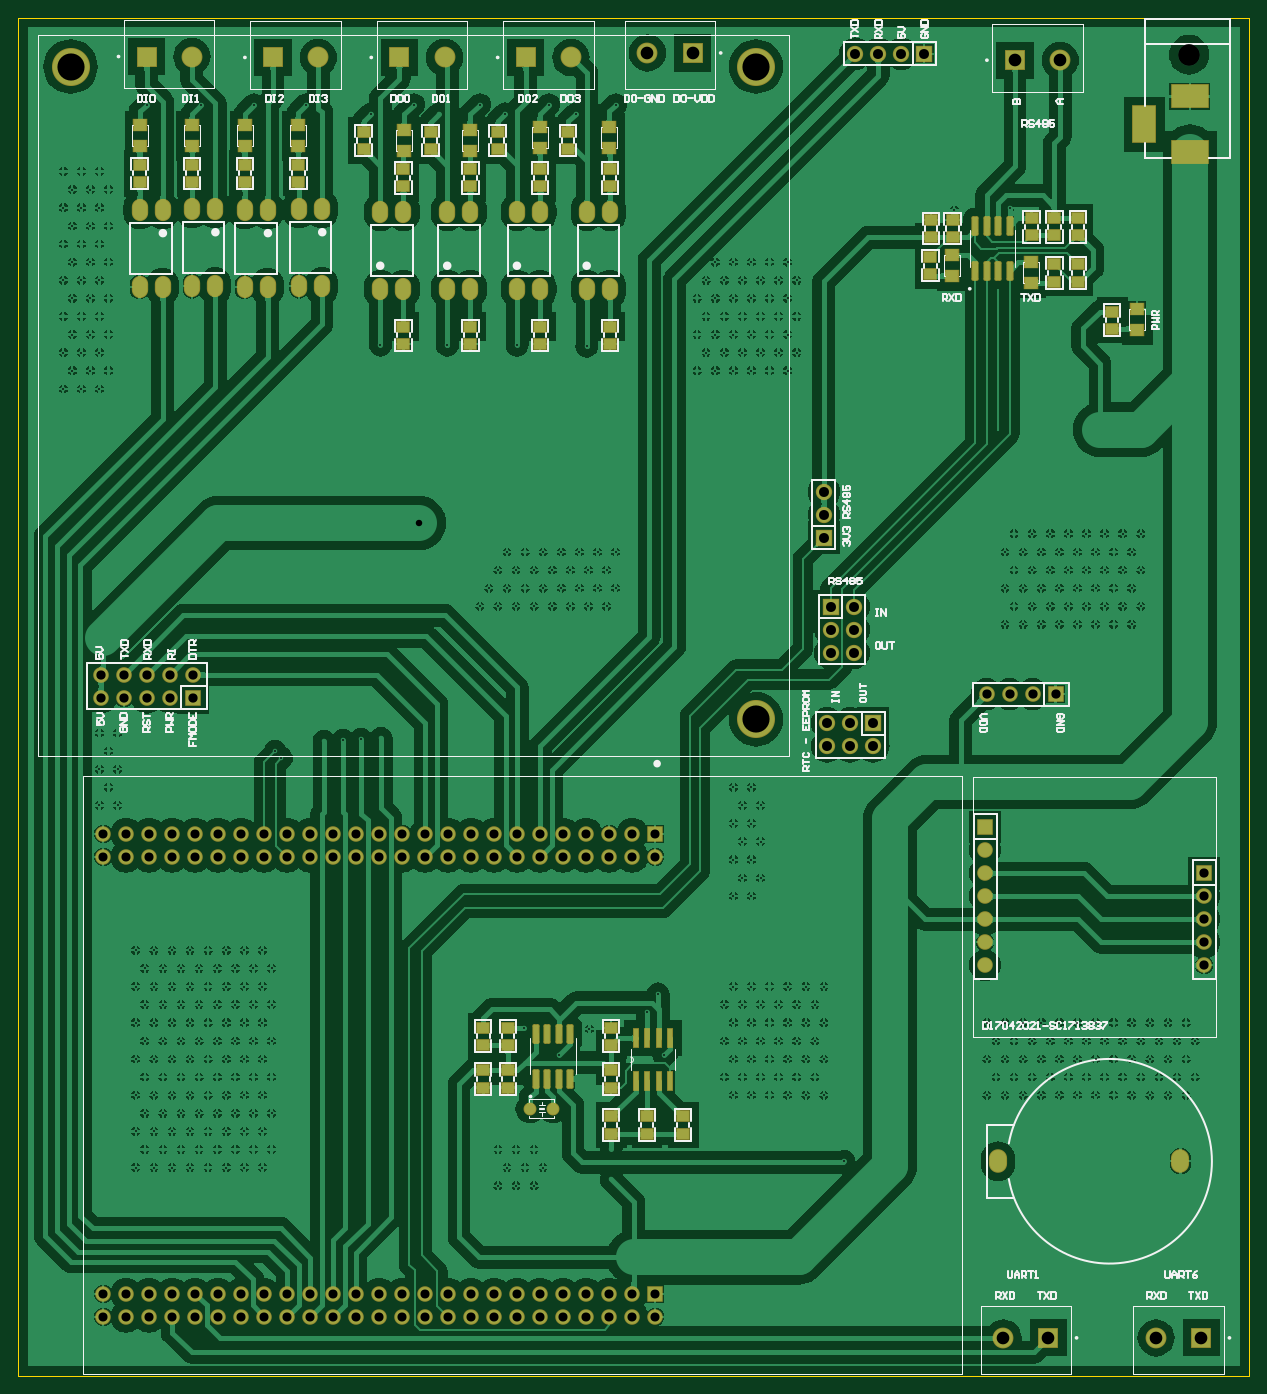
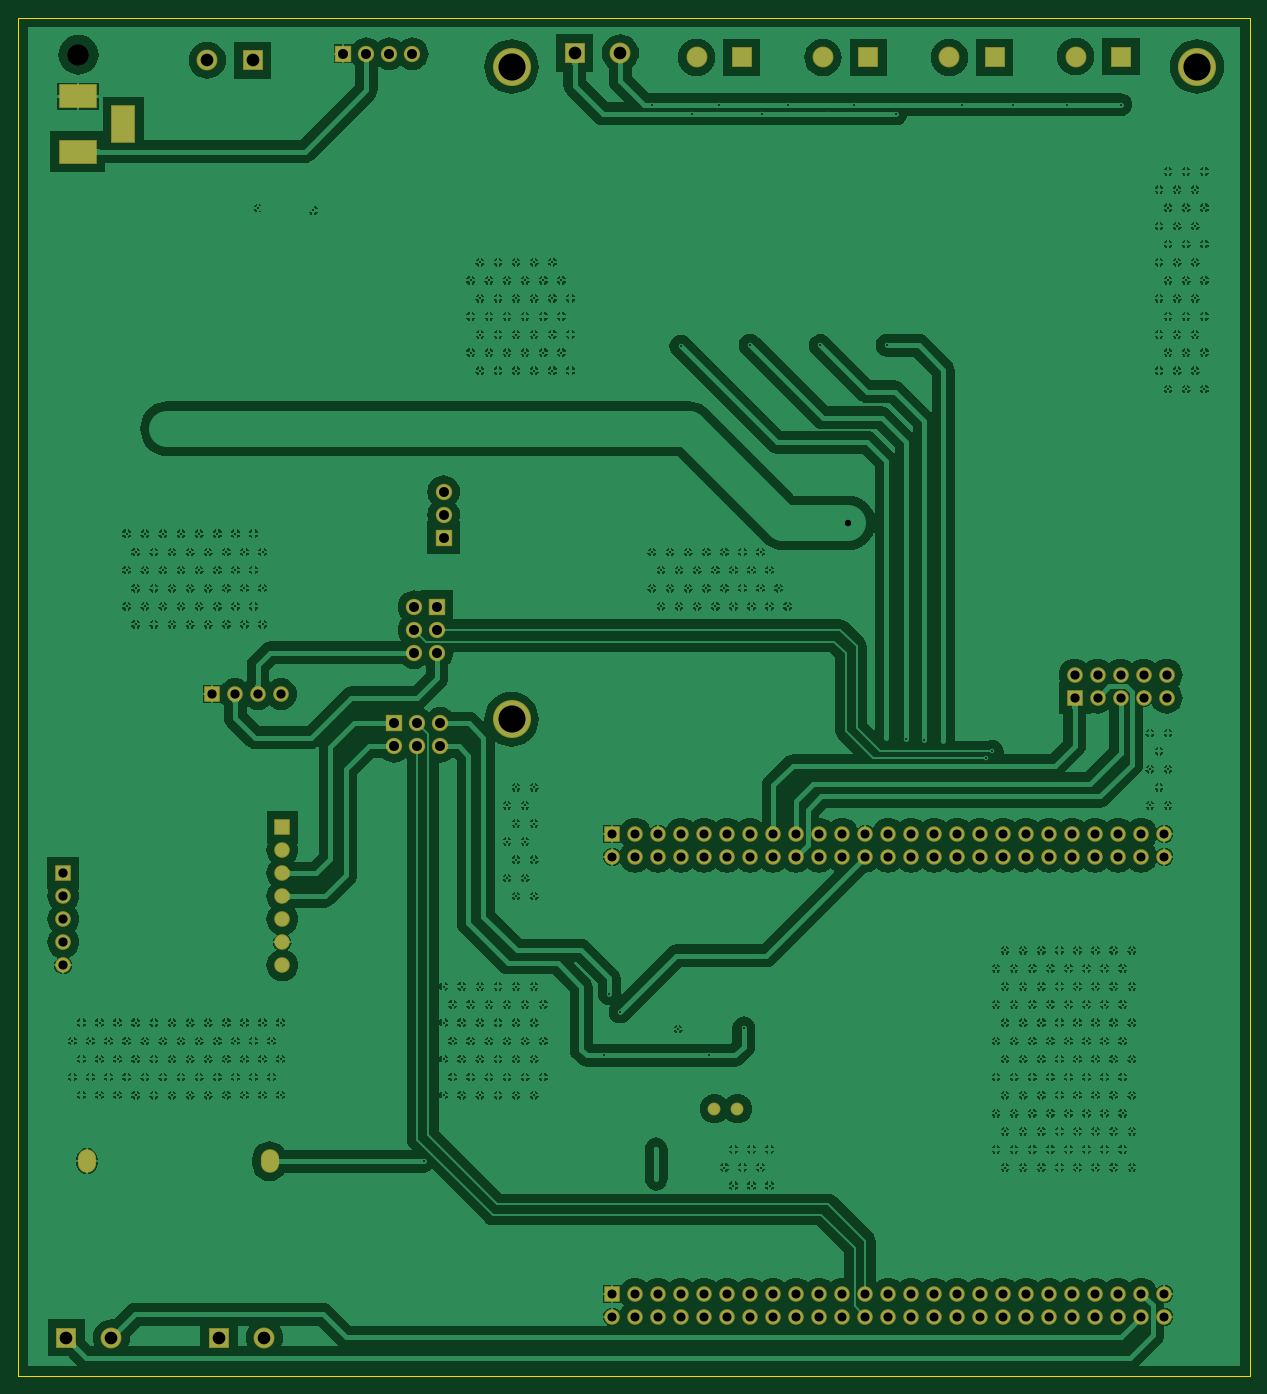
Circuit board: 10 layer files. Board 136.0 x 150.0 mm.
- drill: PCB_pinout_board-RoundHoles.TXT (5875 bytes)
- drill: PCB_pinout_board-SlotHoles.TXT (306 bytes)
- bottom_copper: PCB_pinout_board.GBL (270198 bytes)
- paste: PCB_pinout_board.GBP (63 bytes)
- bottom_mask: PCB_pinout_board.GBS (3953 bytes)
- outline: PCB_pinout_board.GKO (212 bytes)
- top_copper: PCB_pinout_board.GTL (349957 bytes)
- top_silk: PCB_pinout_board.GTO (33401 bytes)
- paste: PCB_pinout_board.GTP (3389 bytes)
- top_mask: PCB_pinout_board.GTS (7274 bytes)

=== drill: PCB_pinout_board-RoundHoles.TXT ===
M48
;Layer_Color=9474304
;FILE_FORMAT=2:4
INCH,LZ
;TYPE=PLATED
T1F00S00C0.0079
T2F00S00C0.0280
T3F00S00C0.0394
T5F00S00C0.0402
T6F00S00C0.0433
T8F00S00C0.0551
T9F00S00C0.0945
T10F00S00C0.1181
%
T01
X031496Y059055
X032283
X032677Y059843
X03189
X032283Y06063
X031496
X03563Y060669
Y059331
X045748Y060118
X031102Y059843
X030709Y06063
Y059055
X020472Y059843
X019685
X018898
X01811
X017323
X016535
X015748
X016142Y06063
X016929
X017717
X018504
X019291
X020079
X020866
X020472Y061417
X019685
X018898
X01811
X017323
X016535
X015748
X016142Y062205
X016929
X017717
X018504
X019291
X020079
X020866
X015354
X014961Y061417
X015354Y06063
X014961Y059843
Y062992
X015354Y06378
X014961Y064567
X015354Y065354
X014961Y066142
X015354Y066929
X014961Y067717
X015354Y068504
X014961Y069291
X014173Y075591
X013386
X01378Y076378
X014173Y077165
X013386
X01378Y077953
X021024Y077953
X021299Y077638
X020472Y069291
X019685
X018898
X01811
X017323
X016535
X015748
X016142Y068504
X016929
X017717
X018504
X019291
X020079
X020866
X020472Y067717
X019685
X018898
X01811
X017323
X016535
X015748
X016142Y066929
X016929
X017717
X018504
X019291
X020079
X020866
X020472Y066142
X019685
X018898
X01811
X017323
X016535
X015748
X016142Y065354
X016929
X017717
X018504
X019291
X020079
X020866
X020472Y064567
X019685
X018898
X01811
X017323
X016535
X015748
X016142Y06378
X016929
X017717
X018504
X019291
X020079
X020866
X020472Y062992
X019685
X018898
X01811
X017323
X016535
X015748
X031832Y065927
X033346Y064724
X034685Y065866
X037205Y066614
X037677Y067402
X037913Y064724
X040945Y064567
X041732
X04252
X043307
X044095
X044882
X044488Y065354
X043701
X042913
X042126
X041339
X040551
X040945Y066142
X041732
X04252
X043307
X044095
X044882
X044488Y066929
X043701
X042913
X042126
X041339
X040551
X040945Y067717
X041732
X04252
X043307
X044095
X044882
X044488Y06378
X043701
X042913
X042126
X041339
X040551
X040945Y062992
X041732
X04252
X043307
X044095
X044882
X041732Y071654
X040945
X041339Y072441
X042126
X041732Y073228
X040945
X041339Y074016
X042126
X041732Y074803
X040945
X041339Y075591
X042126
X041732Y076378
X040945
X051969Y066142
X052756
X053543
X054331
X055118
X055906
X056693
X05748
X058268
X059055
X059843
X06063
X061024Y065354
X060236
X059449
X058661
X057874
X057087
X056299
X055512
X054724
X053937
X05315
X052362
X052756Y064567
X053543
X054331
X055118
X055906
X056693
X05748
X058268
X059055
X059843
X06063
X061024Y06378
X060236
X059449
X058661
X057874
X057087
X056299
X055512
X054724
X053937
X05315
X052362
X052756Y062992
X053543
X054331
X055118
X055906
X056693
X05748
X058268
X059055
X059843
X06063
X051969
Y064567
X052756Y083465
X053543
X054331
X055118
X055906
X056693
X05748
X058268
X058661Y084252
X057874
X057087
X056299
X055512
X054724
X053937
X05315
X053543Y085039
X054331
X055118
X055906
X056693
X05748
X058268
X058661Y085827
X057874
X057087
X056299
X055512
X054724
X053937
X05315
X053543Y086614
X054331
X055118
X055906
X056693
X05748
X058268
X058661Y087402
X057874
X057087
X056299
X055512
X054724
X053937
X05315
X052756Y086614
Y085039
X035827
X035039
X034252
X033465
X032677
X03189
X032283Y085827
X033071
X033858
X034646
X035433
X035827Y086614
X035039
X034252
X033465
X032677
X03189
X031496Y085827
Y084252
X032283
X033071
X033858
X034646
X035433
X030709
X029921
X030315Y085039
X031102
X030709Y085827
X031102Y086614
X02563Y078504
X024764Y078465
X023976Y078425
X02315Y078386
X014173Y07874
X013386
Y093701
X012598
X011811
X012205Y094488
X012992
X01378
X013386Y095276
X012598
X011811
X012205Y096063
X012992
X01378
X013386Y09685
X012598
X011811
X012205Y097638
X012992
X01378
X013386Y098425
X012598
X011811
X012205Y099213
X012992
X01378
X013386Y1
X012598
X011811
X012205Y100787
X012992
X01378
X013386Y101575
X012598
X011811
X012205Y102362
X012992
X01378
X013386Y10315
X012598
X011811
X015433Y106063
X017795
X020118
X022362
X025197Y105669
X027047Y106063
X02815Y105669
X029921Y106063
X031024Y105669
X028504Y095591
X025602Y095602
X031547Y095602
X034567Y095551
X03937Y096063
X040157
X040945
X041732
X04252
X043307
X043701Y09685
X042913
X042126
X041339
X040551
X039764
X040157Y097638
X040945
X041732
X04252
X043307
X043701Y098425
X042913
X042126
X041339
X040551
X039764
X040157Y099213
X040945
X041732
X04252
X043307
X043701Y095276
X042913
X042126
X041339
X040551
X039764
X040157Y094488
X040945
X041732
X04252
X043307
X03937
Y097638
X035827Y106063
X034094Y105669
X032913Y106063
X050551Y101457
X052955Y101573
T02
X03211Y062402
X03311
X05689Y091968
X027283Y087874
T03
X031551Y053358
Y054358
X032551
Y053358
X033551
Y054358
X034551
Y053358
X035551
Y054358
X036551
Y053358
X037551
Y054358
X030551
X029551
X028551
X027551
X026551
X025551
X024551
X023551
X022551
X021551
X020551
X019551
X018551
X017551
X016551
Y053358
X017551
X018551
X019551
X020551
X021551
X022551
X023551
X024551
X025551
X026551
X027551
X028551
X029551
X030551
X015551
X014551
X013551
Y054358
X014551
X015551
Y073358
X014551
X013551
Y074358
X014551
X015551
X016551
Y073358
X017551
Y074358
X018551
Y073358
X019551
Y074358
X020551
Y073358
X021551
Y074358
X022551
Y073358
X023551
Y074358
X024551
Y073358
X025551
Y074358
X026551
Y073358
X027551
Y074358
X028551
Y073358
X029551
Y074358
X030551
Y073358
X031551
Y074358
X032551
Y073358
X033551
Y074358
X034551
Y073358
X035551
Y074358
X036551
Y073358
X037551
Y074358
T05
X05189Y068638
Y069638
Y070638
Y071638
Y072638
Y073638
Y074638
X061417Y072638
Y071638
Y070638
Y069638
Y068638
X054953Y080433
X053953
X052953
X051953
X017449Y080276
Y081276
X016449
Y080276
X015449
Y081276
X014449
X013449
Y080276
X014449
T06
X047024Y078161
Y079161
X046024
Y078161
X045024
Y079161
X045169Y082228
X046169
Y083228
Y084228
X045169
Y083228
X044882Y087228
Y088228
Y089228
X046244Y108268
X047244
X048244
X049244
T08
X052677Y052441
X054646
X059325
X061293
X015433Y10815
X017402
X020928Y10811
X022896
X026422
X028391
X031917
X033885
X037205Y108307
X039173
X053189Y107992
X055157
T09
X060757Y108227
T10
X041929Y079331
X012126Y107717
X041929
M30

=== drill: PCB_pinout_board-SlotHoles.TXT ===
M48
;Layer_Color=9474304
;FILE_FORMAT=2:4
INCH,LZ
;TYPE=PLATED
T4F00S00C0.0394
T7F00S00C0.0500
%
G90
G05
T04
G00X052449Y060079
M15
G01Y060157
M16
G00X060386Y060079
M15
G01Y060157
M16
T07
G00X058817Y105457
M15
G01Y104957
M16
G00X060547Y104017
M15
G01X061047
M16
G00X060537Y106417
M15
G01X061037
M16
M17
M30

=== bottom_copper: PCB_pinout_board.GBL (270198 bytes, source omitted) ===
=== paste: PCB_pinout_board.GBP ===
G04 Layer_Color=128*
%FSTAX24Y24*%
%MOIN*%
G70*
G01*
G75*
M02*

=== bottom_mask: PCB_pinout_board.GBS ===
G04 Layer_Color=16711935*
%FSTAX24Y24*%
%MOIN*%
G70*
G01*
G75*
%ADD51R,0.0907X0.0907*%
%ADD52C,0.0907*%
%ADD53C,0.0710*%
%ADD54R,0.0710X0.0710*%
%ADD55R,0.0710X0.0710*%
%ADD56C,0.1655*%
%ADD57R,0.1080X0.1680*%
%ADD58R,0.1680X0.1080*%
%ADD59R,0.0678X0.0678*%
%ADD60C,0.0678*%
%ADD61R,0.0678X0.0678*%
%ADD62C,0.0560*%
%ADD63O,0.0789X0.1025*%
%ADD64C,0.0674*%
%ADD65R,0.0674X0.0674*%
D51*
X039173Y108307D02*
D03*
X020928Y10811D02*
D03*
X031917D02*
D03*
X015433Y10815D02*
D03*
X026422Y10811D02*
D03*
X053189Y107992D02*
D03*
X054646Y052441D02*
D03*
X061293D02*
D03*
D52*
X037205Y108307D02*
D03*
X022896Y10811D02*
D03*
X033885D02*
D03*
X017402Y10815D02*
D03*
X028391Y10811D02*
D03*
X055157Y107992D02*
D03*
X052677Y052441D02*
D03*
X059325D02*
D03*
D53*
X046244Y108268D02*
D03*
X047244D02*
D03*
X048244D02*
D03*
X044882Y089228D02*
D03*
Y088228D02*
D03*
X047024Y078161D02*
D03*
X046024D02*
D03*
X045024D02*
D03*
X046024Y079161D02*
D03*
X045024D02*
D03*
X046169Y084228D02*
D03*
Y083228D02*
D03*
Y082228D02*
D03*
X045169Y083228D02*
D03*
Y082228D02*
D03*
D54*
X049244Y108268D02*
D03*
X047024Y079161D02*
D03*
D55*
X044882Y087228D02*
D03*
X045169Y084228D02*
D03*
D56*
X041929Y079331D02*
D03*
Y107717D02*
D03*
X012126D02*
D03*
D57*
X058817Y105207D02*
D03*
D58*
X060787Y106417D02*
D03*
X060797Y104017D02*
D03*
D59*
X054953Y080433D02*
D03*
X017449Y080276D02*
D03*
D60*
X053953Y080433D02*
D03*
X052953D02*
D03*
X051953D02*
D03*
X061417Y071638D02*
D03*
Y070638D02*
D03*
Y069638D02*
D03*
Y068638D02*
D03*
X05189D02*
D03*
Y069638D02*
D03*
Y070638D02*
D03*
Y071638D02*
D03*
Y073638D02*
D03*
Y072638D02*
D03*
X017449Y081276D02*
D03*
X016449D02*
D03*
X015449D02*
D03*
X014449D02*
D03*
X013449D02*
D03*
Y080276D02*
D03*
X014449D02*
D03*
X015449D02*
D03*
X016449D02*
D03*
D61*
X061417Y072638D02*
D03*
X05189Y074638D02*
D03*
D62*
X03311Y062402D02*
D03*
X03211D02*
D03*
D63*
X060386Y060118D02*
D03*
X052449D02*
D03*
D64*
X013551Y053358D02*
D03*
Y054358D02*
D03*
X014551Y053358D02*
D03*
Y054358D02*
D03*
X015551Y053358D02*
D03*
Y054358D02*
D03*
X016551Y053358D02*
D03*
Y054358D02*
D03*
X017551Y053358D02*
D03*
Y054358D02*
D03*
X018551Y053358D02*
D03*
Y054358D02*
D03*
X019551Y053358D02*
D03*
Y054358D02*
D03*
X020551Y053358D02*
D03*
Y054358D02*
D03*
X021551Y053358D02*
D03*
Y054358D02*
D03*
X022551Y053358D02*
D03*
Y054358D02*
D03*
X023551Y053358D02*
D03*
Y054358D02*
D03*
X024551Y053358D02*
D03*
Y054358D02*
D03*
X025551Y053358D02*
D03*
Y054358D02*
D03*
X026551Y053358D02*
D03*
Y054358D02*
D03*
X027551Y053358D02*
D03*
Y054358D02*
D03*
X028551Y053358D02*
D03*
Y054358D02*
D03*
X029551Y053358D02*
D03*
Y054358D02*
D03*
X030551Y053358D02*
D03*
Y054358D02*
D03*
X031551Y053358D02*
D03*
Y054358D02*
D03*
X032551Y053358D02*
D03*
Y054358D02*
D03*
X033551Y053358D02*
D03*
Y054358D02*
D03*
X034551Y053358D02*
D03*
Y054358D02*
D03*
X035551Y053358D02*
D03*
Y054358D02*
D03*
X036551Y053358D02*
D03*
Y054358D02*
D03*
X037551Y053358D02*
D03*
X013551Y073358D02*
D03*
Y074358D02*
D03*
X014551Y073358D02*
D03*
Y074358D02*
D03*
X015551Y073358D02*
D03*
Y074358D02*
D03*
X016551Y073358D02*
D03*
Y074358D02*
D03*
X017551Y073358D02*
D03*
Y074358D02*
D03*
X018551Y073358D02*
D03*
Y074358D02*
D03*
X019551Y073358D02*
D03*
Y074358D02*
D03*
X020551Y073358D02*
D03*
Y074358D02*
D03*
X021551Y073358D02*
D03*
Y074358D02*
D03*
X022551Y073358D02*
D03*
Y074358D02*
D03*
X023551Y073358D02*
D03*
Y074358D02*
D03*
X024551Y073358D02*
D03*
Y074358D02*
D03*
X025551Y073358D02*
D03*
Y074358D02*
D03*
X026551Y073358D02*
D03*
Y074358D02*
D03*
X027551Y073358D02*
D03*
Y074358D02*
D03*
X028551Y073358D02*
D03*
Y074358D02*
D03*
X029551Y073358D02*
D03*
Y074358D02*
D03*
X030551Y073358D02*
D03*
Y074358D02*
D03*
X031551Y073358D02*
D03*
Y074358D02*
D03*
X032551Y073358D02*
D03*
Y074358D02*
D03*
X033551Y073358D02*
D03*
Y074358D02*
D03*
X034551Y073358D02*
D03*
Y074358D02*
D03*
X035551Y073358D02*
D03*
Y074358D02*
D03*
X036551Y073358D02*
D03*
Y074358D02*
D03*
X037551Y073358D02*
D03*
D65*
Y054358D02*
D03*
Y074358D02*
D03*
M02*

=== outline: PCB_pinout_board.GKO ===
G04 Layer_Color=16711935*
%FSTAX24Y24*%
%MOIN*%
G70*
G01*
G75*
%ADD43C,0.0039*%
D43*
X009843Y109843D02*
X012835D01*
X063386D01*
Y050787D02*
Y109843D01*
X009843Y050787D02*
X063386D01*
X009843D02*
Y109843D01*
M02*

=== top_copper: PCB_pinout_board.GTL (349957 bytes, source omitted) ===
=== top_silk: PCB_pinout_board.GTO (33401 bytes, source omitted) ===
=== paste: PCB_pinout_board.GTP ===
G04 Layer_Color=8421504*
%FSTAX24Y24*%
%MOIN*%
G70*
G01*
G75*
%ADD10R,0.0551X0.0472*%
%ADD11R,0.0550X0.0500*%
%ADD12O,0.0630X0.0886*%
G04:AMPARAMS|DCode=13|XSize=77.6mil|YSize=23.2mil|CornerRadius=2.9mil|HoleSize=0mil|Usage=FLASHONLY|Rotation=90.000|XOffset=0mil|YOffset=0mil|HoleType=Round|Shape=RoundedRectangle|*
%AMROUNDEDRECTD13*
21,1,0.0776,0.0174,0,0,90.0*
21,1,0.0718,0.0232,0,0,90.0*
1,1,0.0058,0.0087,0.0359*
1,1,0.0058,0.0087,-0.0359*
1,1,0.0058,-0.0087,-0.0359*
1,1,0.0058,-0.0087,0.0359*
%
%ADD13ROUNDEDRECTD13*%
%ADD14R,0.0220X0.0780*%
D10*
X053913Y10112D02*
D03*
Y100372D02*
D03*
X054906Y100376D02*
D03*
Y101124D02*
D03*
Y098368D02*
D03*
Y099116D02*
D03*
X049512Y098688D02*
D03*
Y099436D02*
D03*
X055932Y10112D02*
D03*
Y100372D02*
D03*
Y099112D02*
D03*
Y098364D02*
D03*
X029512Y095651D02*
D03*
Y096399D02*
D03*
Y102502D02*
D03*
Y10325D02*
D03*
X035575Y095651D02*
D03*
Y096399D02*
D03*
Y102502D02*
D03*
Y10325D02*
D03*
X02778Y104127D02*
D03*
Y104875D02*
D03*
X033764Y104127D02*
D03*
Y104875D02*
D03*
X026599Y095651D02*
D03*
Y096399D02*
D03*
Y102502D02*
D03*
Y10325D02*
D03*
X032544Y095651D02*
D03*
Y096399D02*
D03*
Y102502D02*
D03*
Y10325D02*
D03*
X024866Y104127D02*
D03*
Y104875D02*
D03*
X030693Y104127D02*
D03*
Y104875D02*
D03*
X022032Y102699D02*
D03*
Y103447D02*
D03*
X0197Y103443D02*
D03*
Y102695D02*
D03*
X017417Y103443D02*
D03*
Y102695D02*
D03*
X015134Y103443D02*
D03*
Y102695D02*
D03*
X057417Y097065D02*
D03*
Y096317D02*
D03*
X049529Y101045D02*
D03*
Y100297D02*
D03*
X050474Y101045D02*
D03*
Y100297D02*
D03*
X030077Y063325D02*
D03*
Y064073D02*
D03*
X03114Y063325D02*
D03*
Y064073D02*
D03*
X031146Y065179D02*
D03*
Y065927D02*
D03*
X030073Y065179D02*
D03*
Y065927D02*
D03*
X035631Y065926D02*
D03*
Y065178D02*
D03*
X035629Y063325D02*
D03*
Y064073D02*
D03*
X035634Y061321D02*
D03*
Y062069D02*
D03*
X037189Y061321D02*
D03*
Y062069D02*
D03*
X038764Y061321D02*
D03*
Y062069D02*
D03*
D11*
X053888Y098307D02*
D03*
Y099207D02*
D03*
X050455Y098622D02*
D03*
Y099522D02*
D03*
X035552Y104173D02*
D03*
Y105073D02*
D03*
X026624Y104061D02*
D03*
Y104961D02*
D03*
X03252Y104173D02*
D03*
Y105073D02*
D03*
X022009Y104257D02*
D03*
Y105157D02*
D03*
X019724Y104257D02*
D03*
Y105157D02*
D03*
X017402Y104257D02*
D03*
Y105157D02*
D03*
X015157Y104257D02*
D03*
Y105157D02*
D03*
X029489Y104061D02*
D03*
Y104961D02*
D03*
X058504Y096255D02*
D03*
Y097155D02*
D03*
D12*
X028516Y101398D02*
D03*
X029516D02*
D03*
Y098051D02*
D03*
X028516D02*
D03*
X034579Y101398D02*
D03*
X035579D02*
D03*
Y098051D02*
D03*
X034579D02*
D03*
X025602Y101398D02*
D03*
X026602D02*
D03*
Y098051D02*
D03*
X025602D02*
D03*
X031547Y101398D02*
D03*
X032547D02*
D03*
Y098051D02*
D03*
X031547D02*
D03*
X023059Y098169D02*
D03*
X022059D02*
D03*
Y101516D02*
D03*
X023059D02*
D03*
X020697Y09813D02*
D03*
X019697D02*
D03*
Y101476D02*
D03*
X020697D02*
D03*
X018413Y098169D02*
D03*
X017413D02*
D03*
Y101516D02*
D03*
X018413D02*
D03*
X01613Y09813D02*
D03*
X01513D02*
D03*
Y101476D02*
D03*
X01613D02*
D03*
D13*
X051455Y098829D02*
D03*
X051955D02*
D03*
X052455D02*
D03*
X052955D02*
D03*
Y100778D02*
D03*
X052455D02*
D03*
X051955D02*
D03*
X051455D02*
D03*
X03236Y065659D02*
D03*
X03286D02*
D03*
X03336D02*
D03*
X03386D02*
D03*
Y063711D02*
D03*
X03336D02*
D03*
X03286D02*
D03*
X03236D02*
D03*
D14*
X036691Y065458D02*
D03*
X037191D02*
D03*
X037691D02*
D03*
X038191D02*
D03*
Y063598D02*
D03*
X037691D02*
D03*
X037191D02*
D03*
X036691D02*
D03*
M02*

=== top_mask: PCB_pinout_board.GTS (7274 bytes, source omitted) ===
